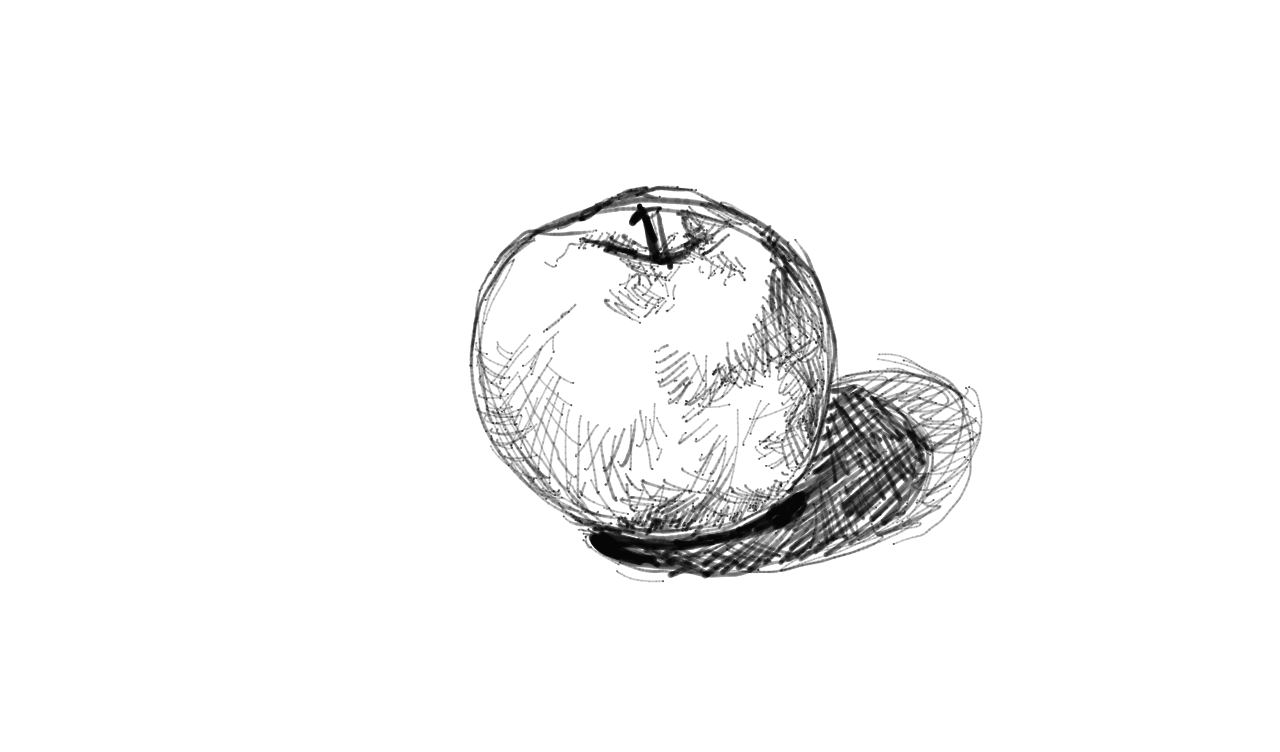

The data file committed next to this chart (first rows):
0, 530.88995, 237.26863, 0.026392963, 243725584, 
0, 530.9, 237.3, 0.02639, 243725584, 
0, 530.9, 237.3, 0.05865, 243725600, 
0, 530.9, 237.3, 0.09775, 243725600, 
0, 530.9, 237.3, 0.09775, 243725600, 
0, 530.7, 238.4, 0.1359, 243725616, 
0, 529.3, 239.2, 0.1672, 243725616, 
0, 529.3, 239.2, 0.1672, 243725616, 
0, 528.1, 240.5, 0.1935, 243725632, 
0, 526, 242, 0.216, 243725632, 
0, 526, 242, 0.216, 243725632, 
0, 524, 243.8, 0.2346, 243725632, 
0, 521.4, 246.1, 0.2493, 243725648, 
0, 518.5, 248.7, 0.263, 243725648, 
0, 518.5, 248.7, 0.263, 243725648, 
0, 515.9, 251.5, 0.2708, 243725664, 
0, 512.8, 254.8, 0.2815, 243725664, 
0, 512.8, 254.8, 0.2815, 243725664, 
0, 509.8, 258.2, 0.2825, 243725680, 
0, 506.6, 261.8, 0.2864, 243725680, 
0, 506.6, 261.8, 0.2864, 243725696, 
0, 503.6, 265.6, 0.2835, 243725696, 
0, 500.7, 269.3, 0.2796, 243725696, 
0, 500.7, 269.3, 0.2796, 243725712, 
0, 497.8, 273.1, 0.2727, 243725712, 
0, 495.6, 276.8, 0.2688, 243725712, 
0, 495.6, 276.8, 0.2688, 243725728, 
0, 492.7, 280.4, 0.2659, 243725728, 
0, 490.5, 284.1, 0.261, 243725728, 
0, 488.4, 287.7, 0.2502, 243725744, 
0, 488.4, 287.7, 0.2502, 243725744, 
0, 486.1, 291.4, 0.2444, 243725744, 
0, 484.3, 295.3, 0.2336, 243725760, 
0, 484.3, 295.3, 0.2336, 243725760, 
0, 482.3, 299.2, 0.2346, 243725760, 
0, 480.6, 303.3, 0.2385, 243725760, 
0, 480.6, 303.3, 0.2385, 243725776, 
0, 479.4, 307.1, 0.2444, 243725776, 
0, 478, 311.2, 0.26, 243725776, 
0, 478, 311.2, 0.26, 243725792, 
0, 477.2, 315.1, 0.261, 243725792, 
0, 476.3, 319, 0.2571, 243725792, 
0, 476.3, 319, 0.2571, 243725808, 
0, 475.3, 323.2, 0.2532, 243725808, 
0, 474.6, 327.1, 0.2326, 243725808, 
0, 473.8, 331.1, 0.2336, 243725824, 
0, 473.8, 331.1, 0.2336, 243725824, 
0, 473.1, 335.1, 0.2463, 243725824, 
0, 472.9, 339.1, 0.2502, 243725840, 
0, 472.9, 339.1, 0.2502, 243725840, 
0, 472.4, 343.1, 0.261, 243725840, 
0, 472.1, 347.1, 0.2639, 243725856, 
0, 472.1, 347.1, 0.2639, 243725856, 
0, 472, 351, 0.259, 243725856, 
0, 471.7, 355, 0.26, 243725872, 
0, 471.7, 355, 0.26, 243725872, 
0, 471.5, 359.1, 0.26, 243725872, 
0, 471.5, 363.3, 0.262, 243725888, 
0, 471.5, 367.3, 0.2669, 243725888, 
0, 471.5, 367.3, 0.2669, 243725888, 
0, 471.7, 371.5, 0.2678, 243725888, 
... 28,027 more rows
